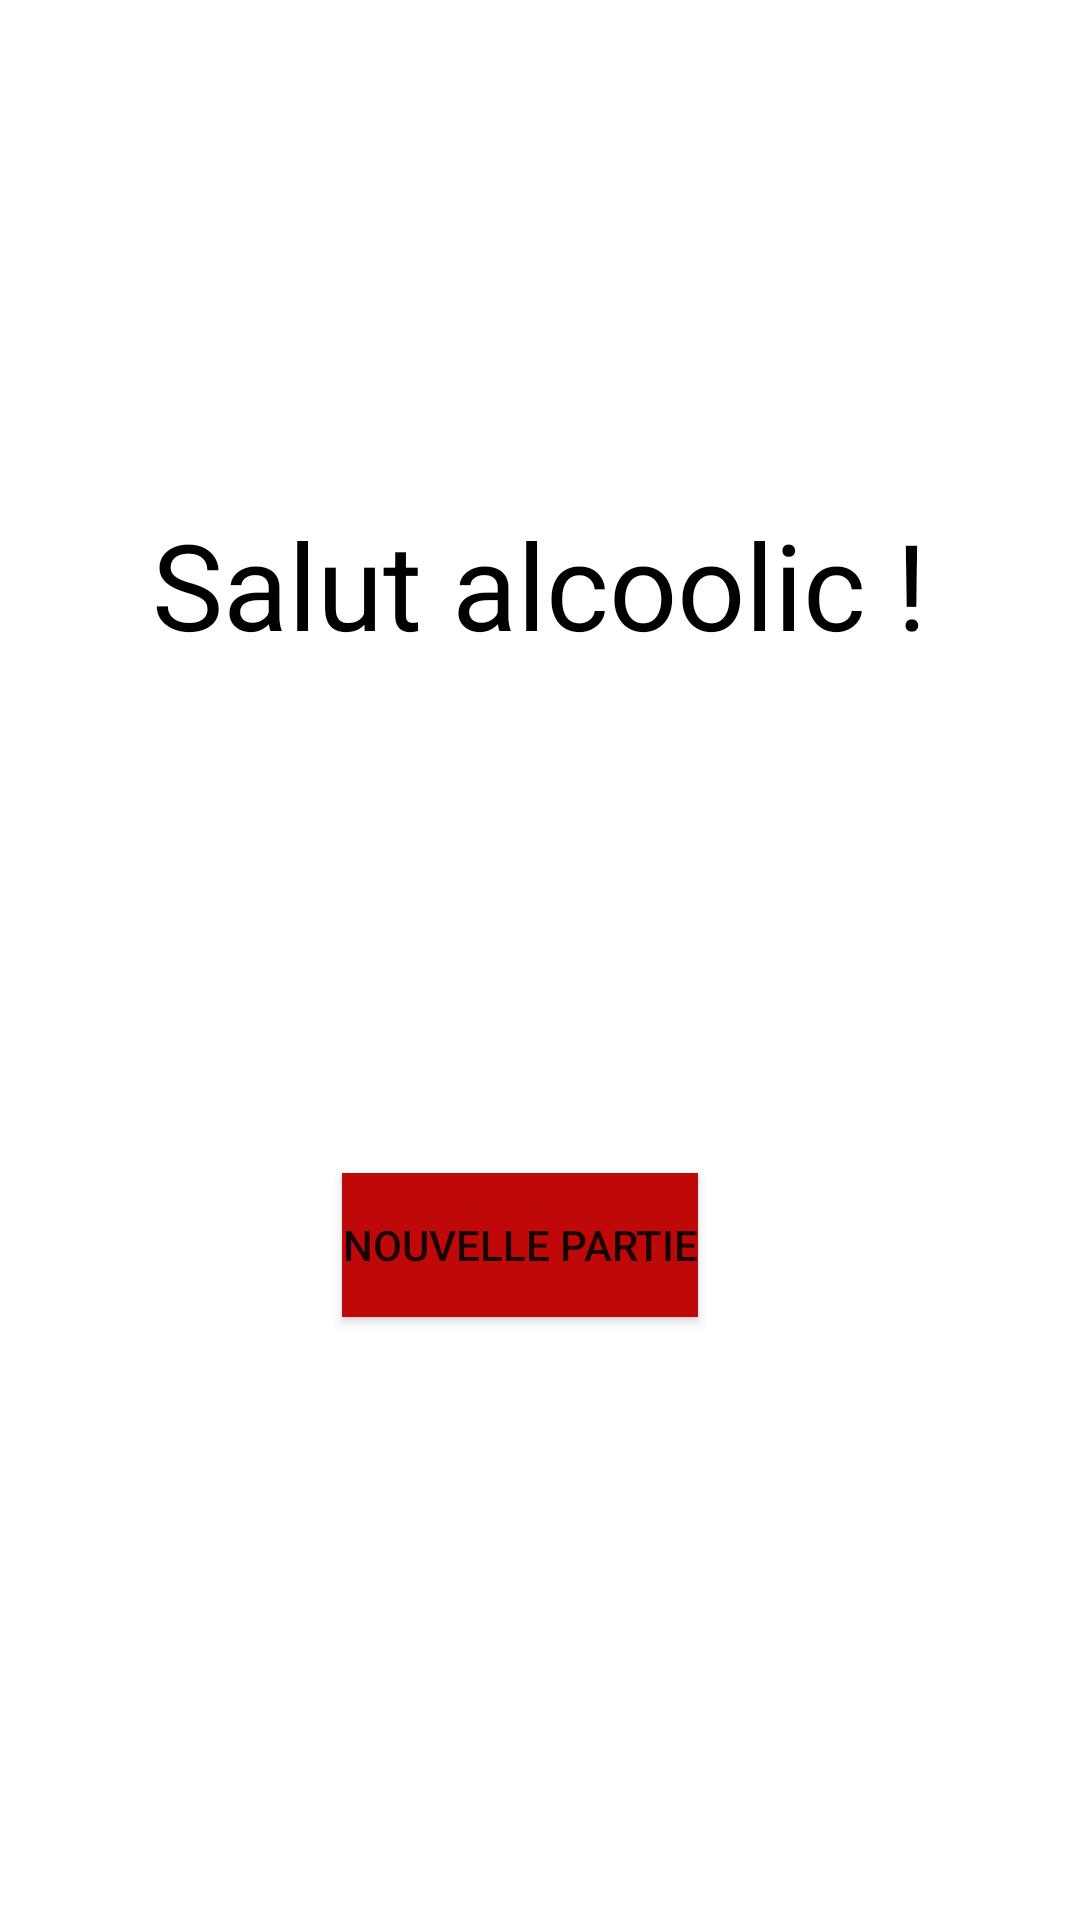

Android layout source for this screen:
<!-- AndroidManifest.xml: application theme Theme.AppPyramide -->
<!-- res/layout/fragment_1.xml -->
<?xml version="1.0" encoding="utf-8"?>
<RelativeLayout
    xmlns:android="http://schemas.android.com/apk/res/android"
    xmlns:app="http://schemas.android.com/apk/res-auto"
    xmlns:tools="http://schemas.android.com/tools"
    android:layout_width="match_parent"
    android:layout_height="match_parent"
    tools:context=".Fragment1">


    <TextView
        android:id="@+id/fragment_home_text"
        android:layout_width="wrap_content"
        android:layout_height="wrap_content"
        android:layout_alignParentTop="true"
        android:layout_centerHorizontal="true"
        android:layout_marginTop="168dp"
        android:baselineAligned="false"
        android:text="Salut alcoolic !"
        android:textAlignment="center"
        android:textColor="@color/black"
        android:textSize="40sp" />

    <Button
        android:id="@+id/fragment_home_button"
        android:layout_width="wrap_content"
        android:layout_height="wrap_content"
        android:layout_alignParentStart="true"
        android:layout_alignParentBottom="true"
        android:layout_centerHorizontal="true"
        android:layout_marginStart="114dp"
        android:layout_marginBottom="201dp"
        android:background="#BF0808"
        android:text="NOUVELLE PARTIE"
        tools:ignore="MissingConstraints"
        tools:layout_editor_absoluteX="120dp"
        tools:layout_editor_absoluteY="436dp" />

    <ImageView
        android:id="@+id/fragment_home_image"
        android:layout_width="wrap_content"
        android:layout_height="wrap_content"
        android:layout_marginTop="153dp"
        app:layout_constraintEnd_toEndOf="parent"
        app:layout_constraintStart_toStartOf="parent"
        app:layout_constraintTop_toTopOf="parent" />

</RelativeLayout>
<!-- resources referenced by this layout -->
<resources>
  <style name="Theme.AppPyramide" parent="Theme.MaterialComponents.DayNight.DarkActionBar">
          
          <item name="colorPrimary">@color/purple_500</item>
          <item name="colorPrimaryVariant">@color/purple_700</item>
          <item name="colorOnPrimary">@color/white</item>
          
          <item name="colorSecondary">@color/teal_200</item>
          <item name="colorSecondaryVariant">@color/teal_700</item>
          <item name="colorOnSecondary">@color/black</item>
          
          <item name="android:statusBarColor" tools:targetApi="l">?attr/colorPrimaryVariant</item>
          
      </style>
  <!-- not gathered from this repository: default colours our renderer supplied (Android Studio template values) -->
  <color name="purple_500">#FF6200EE</color>
  <color name="purple_700">#FF3700B3</color>
  <color name="teal_200">#FF03DAC5</color>
  <color name="teal_700">#FF018786</color>
  <color name="black">#FF000000</color>
  <color name="white">#FFFFFFFF</color>
</resources>
